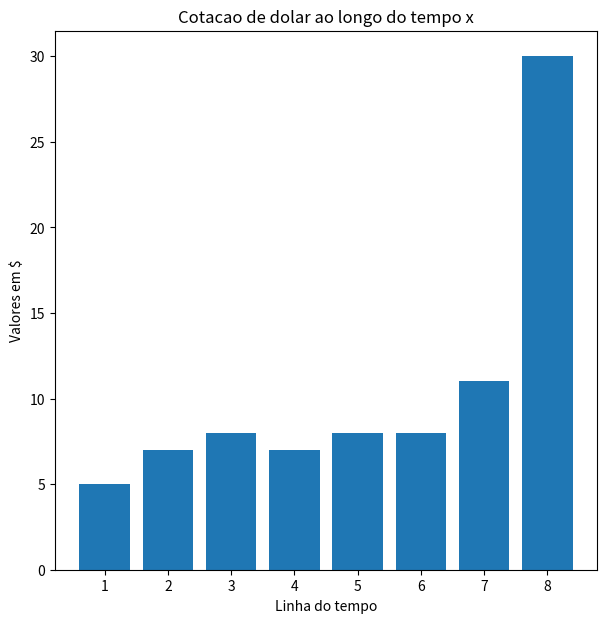

Recreate this plot in Python.
import matplotlib.pyplot as plt
import pandas as pd

# df = pd.DataFrame('dados.csv')

# funcao para grafico de barras de uma unica moeda
def bars():
    datas = [1, 2, 3, 4, 5 ,6, 7, 8]
    valores = [5, 7, 8, 7, 8, 8, 11, 30]
    plt.figure(figsize=(7, 7))
    plt.bar(datas, valores)
    plt.title("Cotacao de dolar ao longo do tempo x")
    plt.xlabel("Linha do tempo")
    plt.ylabel("Valores em $")
    plt.show()

bars()
